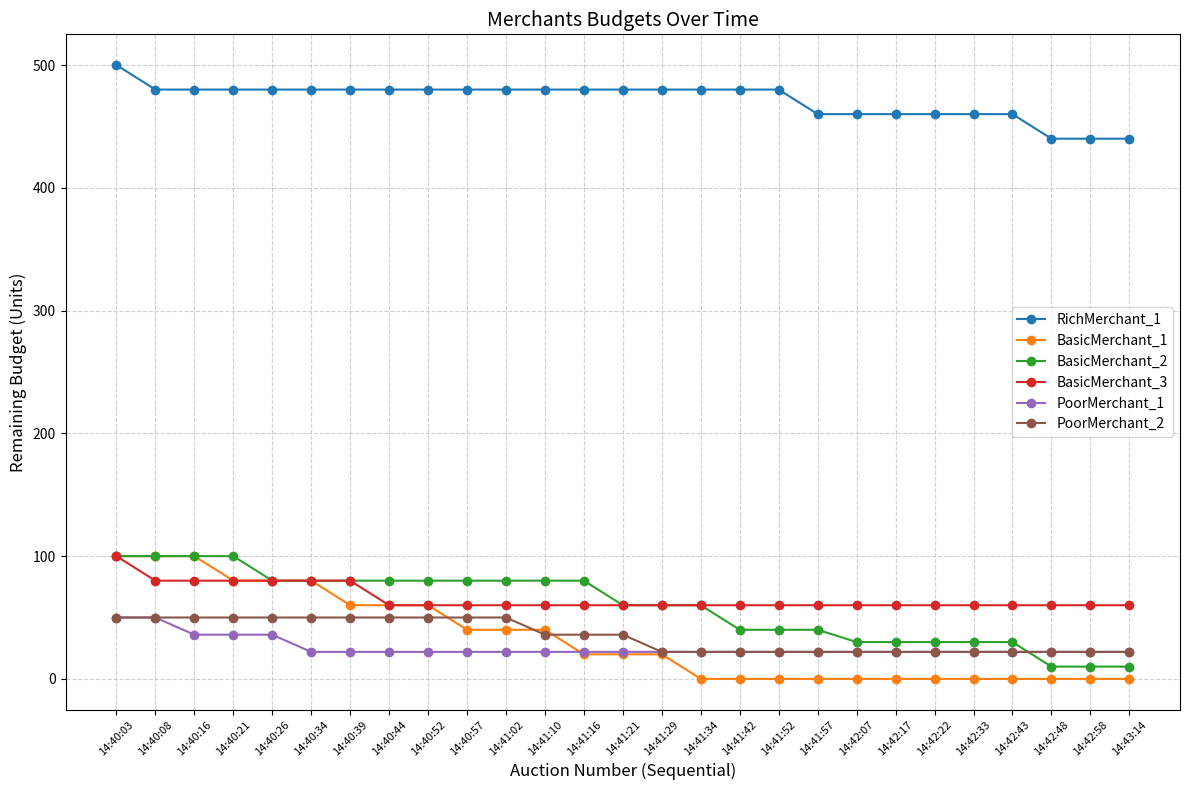

Reproduce this figure in Python.
import matplotlib.pyplot as plt

# Data processing from the log
sale_times = ["14:40:03", "14:40:08", "14:40:16", "14:40:21", "14:40:26", "14:40:34", "14:40:39", "14:40:44",
              "14:40:52", "14:40:57", "14:41:02", "14:41:10", "14:41:16", "14:41:21", "14:41:29", "14:41:34",
              "14:41:42", "14:41:52", "14:41:57", "14:42:07", "14:42:17", "14:42:22", "14:42:33", "14:42:43",
              "14:42:48", "14:42:58", "14:43:14"]
prices = [20, 20, 14, 20, 20, 14, 20, 20, 14, 20, 20, 14, 20, 20, 14, 20, 14, 10, 20, 10, 10, 20, 10, 10, 20, 10, 20]

# Merchants' budgets over time
merchant_budgets = {
    "RichMerchant_1": [500, 480, 480, 480, 480, 480, 480, 480, 480, 480, 480, 480, 480, 480, 480, 480, 480, 480, 460,
                       460, 460, 460, 460, 460, 440, 440, 440],
    "BasicMerchant_1": [100, 100, 100, 80, 80, 80, 60, 60, 60, 40, 40, 40, 20, 20, 20, 0, 0, 0, 0, 0, 0, 0, 0, 0, 0, 0,
                        0],
    "BasicMerchant_2": [100, 100, 100, 100, 80, 80, 80, 80, 80, 80, 80, 80, 80, 60, 60, 60, 40, 40, 40, 30, 30, 30, 30,
                        30, 10, 10, 10],
    "BasicMerchant_3": [100, 80, 80, 80, 80, 80, 80, 60, 60, 60, 60, 60, 60, 60, 60, 60, 60, 60, 60, 60, 60, 60, 60, 60,
                        60, 60, 60],
    "PoorMerchant_1": [50, 50, 36, 36, 36, 22, 22, 22, 22, 22, 22, 22, 22, 22, 22, 22, 22, 22, 22, 22, 22, 22, 22, 22,
                       22, 22, 22],
    "PoorMerchant_2": [50, 50, 50, 50, 50, 50, 50, 50, 50, 50, 50, 36, 36, 36, 22, 22, 22, 22, 22, 22, 22, 22, 22, 22,
                       22, 22, 22]
}

# Convert times into indices for plotting
x = list(range(len(sale_times)))


# Plotting
def plot_merchant_budgets():
    plt.figure(figsize=(12, 8))
    for merchant, budgets in merchant_budgets.items():
        plt.plot(x, budgets, marker='o', linestyle='-', label=merchant)

    # Labels and title
    plt.xlabel('Auction Number (Sequential)', fontsize=12)
    plt.ylabel('Remaining Budget (Units)', fontsize=12)
    plt.title('Merchants Budgets Over Time', fontsize=14)

    # x-axis with formatted times
    plt.xticks(ticks=x, labels=sale_times, rotation=45, fontsize=8)
    plt.legend()
    plt.grid(True, linestyle='--', alpha=0.6)
    plt.tight_layout()

    # Save and show
    plt.savefig('merchant_budgets_graph.png')
    plt.show()


plot_merchant_budgets()
